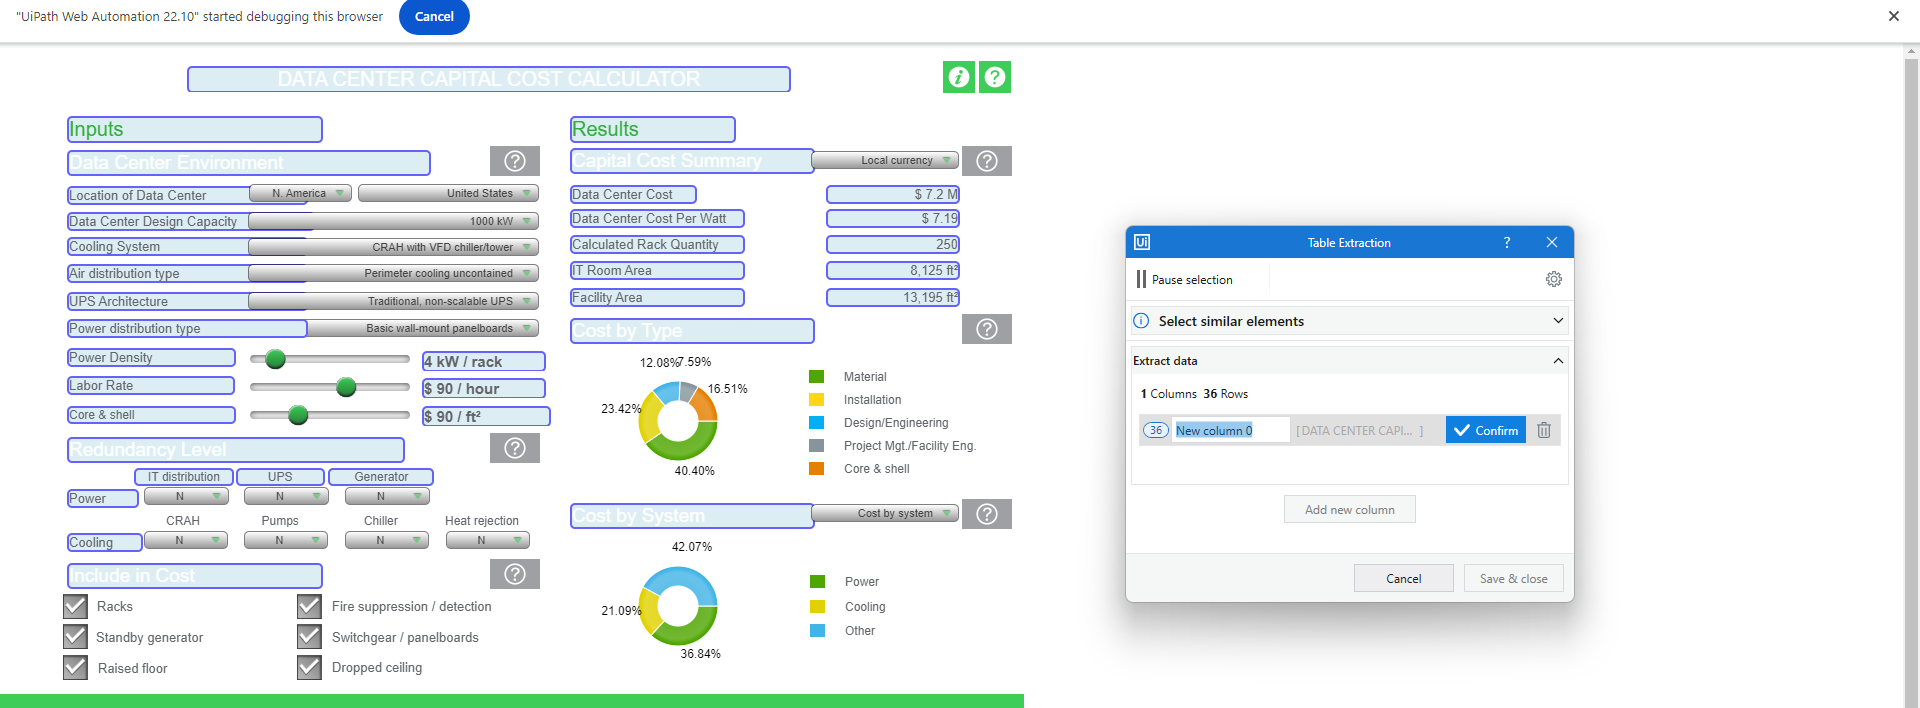
Workflow: Test

Step 1: get-text from the element in window 'Data Center Capital Cost Calculator' (chrome.exe)
